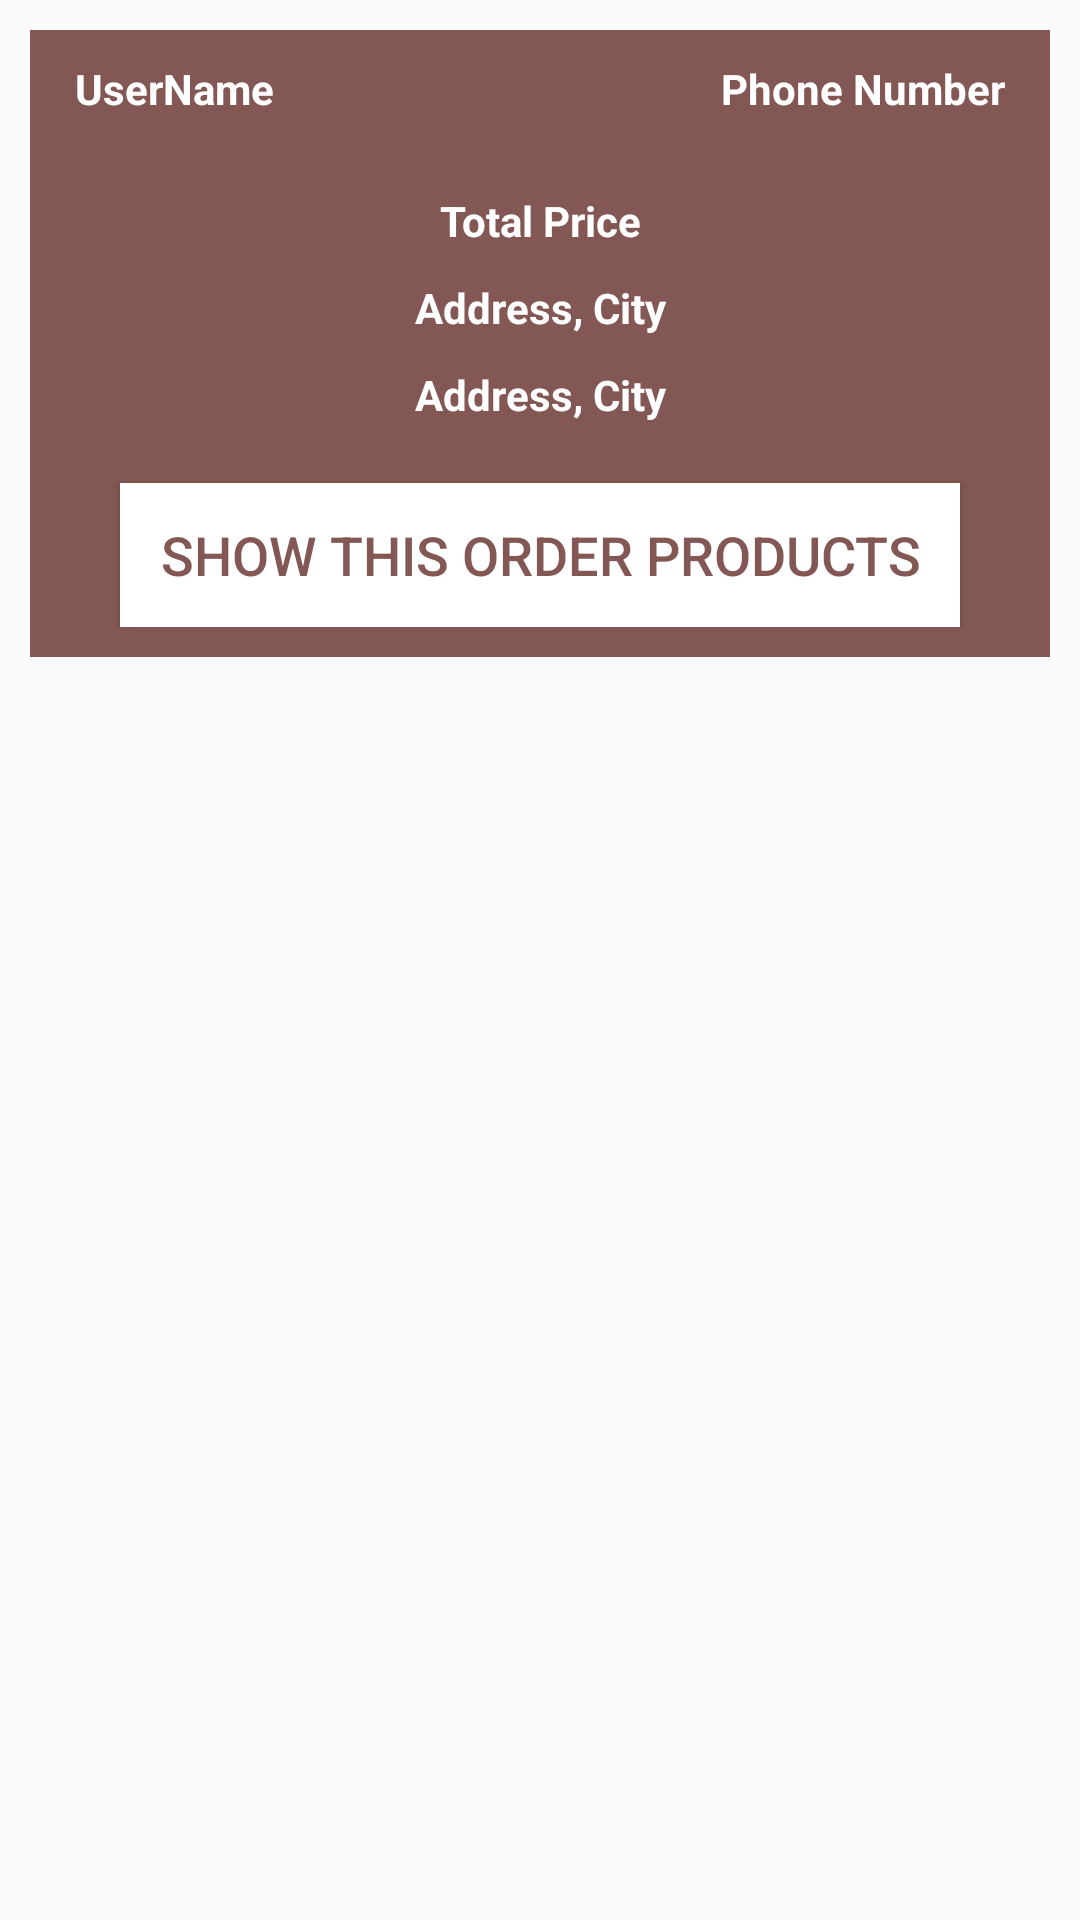

Layout XML and referenced resources for this Android screen:
<!-- AndroidManifest.xml: application theme AppTheme -->
<!-- res/layout/layout_orders.xml -->
<?xml version="1.0" encoding="utf-8"?>
<RelativeLayout
    xmlns:android="http://schemas.android.com/apk/res/android"
    android:orientation="vertical"
    android:layout_width="match_parent"
    android:layout_height="wrap_content">

    <RelativeLayout
        android:layout_width="match_parent"
        android:layout_height="wrap_content"
        android:layout_margin="10dp"
        android:background="@color/colorPrimary"
        android:padding="10dp">

        <TextView
            android:id="@+id/order_user_name"
            android:layout_width="160dp"
            android:layout_height="wrap_content"
            android:layout_marginLeft="5dp"
            android:text="@string/username"
            android:textColor="@android:color/white"
            android:textSize="14dp"
            android:textStyle="bold" />

        <TextView
            android:id="@+id/order_phone_number"
            android:layout_width="160dp"
            android:layout_height="wrap_content"
            android:layout_alignParentEnd="true"
            android:layout_marginRight="5dp"
            android:text="@string/phone_number"
            android:textAlignment="viewEnd"
            android:textColor="@android:color/white"
            android:textSize="14dp"
            android:textStyle="bold"

            />

        <TextView
            android:id="@+id/order_total_price"
            android:layout_width="match_parent"
            android:layout_height="wrap_content"
            android:layout_below="@id/order_phone_number"
            android:layout_marginTop="25dp"
            android:gravity="center"
            android:text="Total Price"
            android:textColor="@android:color/white"
            android:textSize="14dp"
            android:textStyle="bold" />

        <TextView
            android:id="@+id/order_address_city"
            android:layout_width="match_parent"
            android:layout_height="wrap_content"
            android:layout_below="@id/order_total_price"
            android:layout_marginTop="10dp"
            android:gravity="center"
            android:text="@string/address_city"
            android:textColor="@android:color/white"
            android:textSize="14dp"
            android:textStyle="bold" />

        <TextView
            android:id="@+id/order_date_time"
            android:layout_width="match_parent"
            android:layout_height="wrap_content"
            android:layout_below="@id/order_address_city"
            android:layout_marginTop="10dp"
            android:gravity="center"
            android:text="@string/address_city"
            android:textColor="@android:color/white"
            android:textSize="14dp"
            android:textStyle="bold" />

        <Button
            android:id="@+id/show_all_products_btn"
            android:layout_width="match_parent"
            android:layout_height="wrap_content"
            android:layout_below="@+id/order_date_time"
            android:layout_marginLeft="20dp"
            android:layout_marginTop="20dp"
            android:layout_marginRight="20dp"
            android:background="@android:color/white"
            android:text="Show this order products"
            android:textColor="@color/colorPrimary"
            android:textSize="18dp" />


    </RelativeLayout>




</RelativeLayout>
<!-- resources referenced by this layout -->
<resources>
  <color name="colorPrimary">#835854</color>
  <string name="address_city">Address, City</string>
  <string name="phone_number">Phone Number</string>
  <string name="username">UserName</string>
  <style name="AppTheme" parent="Theme.AppCompat.Light.NoActionBar">
          <item name="colorPrimary">@color/colorPrimary</item>
          <item name="colorPrimaryDark">@color/colorPrimaryDark</item>
          <item name="colorAccent">@color/colorAccent</item>
      </style>
  <color name="colorPrimaryDark">#544240</color>
  <color name="colorAccent">#f0874f</color>
</resources>
